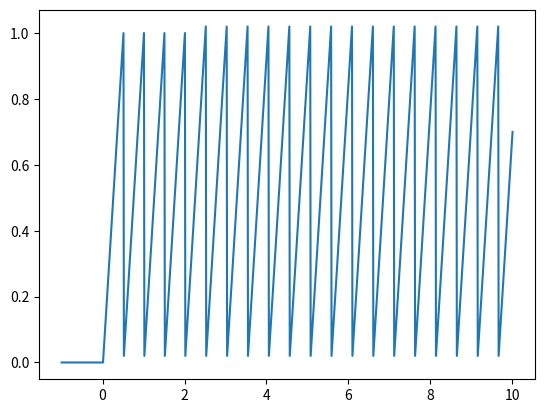

Write Python code to recreate this figure.
"""
mavsim_python
    - Chapter 5 assignment for Beard & McLain, PUP, 2012
    - Last Update:
[redacted]
"""
import numpy as np
import matplotlib.pyplot as plt


class signals:
    def __init__(self,
                 amplitude=1.0,
                 frequency=1.0,
                 start_time=0.0,
                 duration=0.01,
                 dc_offset=0.0):
        self.amplitude = amplitude
        self.frequency = frequency  # radians/sec
        self.period = 1.0 / frequency
        self.start_time = start_time  # sec
        self.duration = duration
        self.dc_offset = dc_offset
        self.last_switch = start_time

    def step(self, time):
        '''Step function'''
        if time >= self.start_time:
            y = self.amplitude
        else:
            y = 0.0
        return y + self.dc_offset

    def sinusoid(self, time):
        '''sinusoidal function'''
        if time >= self.start_time:
            y = self.amplitude * np.sin(self.frequency * time)
        else:
            y = 0.0
        return y + self.dc_offset

    def square(self, time):
        '''square wave function'''
        if time < self.start_time:
            y = 0.0
        elif time < self.last_switch + self.period / 2.0:
            y = self.amplitude
        else:
            y = -self.amplitude
        if time >= self.last_switch + self.period:
            self.last_switch = time
        return y + self.dc_offset

    def sawtooth(self, time):
        '''sawtooth wave function'''
        if time < self.start_time:
            y = 0.0
        else:
            y = self.amplitude * (time - self.last_switch)
        if time >= self.last_switch + self.period:
            self.last_switch = time
        return y + self.dc_offset

    def impulse(self, time):
        '''impulse function'''
        if (time >= self.start_time) \
                and (time <= self.start_time + self.duration):
            y = self.amplitude
        else:
            y = 0.0
        return y + self.dc_offset

    def doublet(self, time):
        '''doublet function'''
        if (time >= self.start_time) \
                and (time < self.start_time + self.duration):
            y = self.amplitude
        elif (time >= self.start_time + self.duration) \
                and (time <= self.start_time + 2 * self.duration):
            y = -self.amplitude
        else:
            y = 0.0
        return y + self.dc_offset

    def random(self, time):
        '''random function'''
        if (time >= self.start_time):
            y = self.amplitude * np.random.randn()
        else:
            y = 0.0
        return y + self.dc_offset


if __name__ == "__main__":
    # instantiate the system
    input = signals(amplitude=2.0, frequency=2.0)
    Ts = 0.01

    # main simulation loop
    sim_time = -1.0
    time = [sim_time]
    # output = [input.sinusoid(sim_time)]
    # output = [input.step(sim_time)]
    # output = [input.impulse(sim_time)]
    # output = [input.doublet(sim_time)]
    # output = [input.random(sim_time)]
    # output = [input.square(sim_time)]
    output = [input.sawtooth(sim_time)]
    while sim_time < 10.0:
        # y = input.sinusoid(sim_time)
        # y = input.step(sim_time)
        # y = input.impulse(sim_time)
        # y = input.doublet(sim_time)
        # y = input.random(sim_time)
        # y = input.square(sim_time)
        y = input.sawtooth(sim_time)

        sim_time += Ts  # increment the simulation time

        # update date for plotting
        time.append(sim_time)
        output.append(y)

    # plot output vs time
    plt.plot(time, output)
    plt.show()
